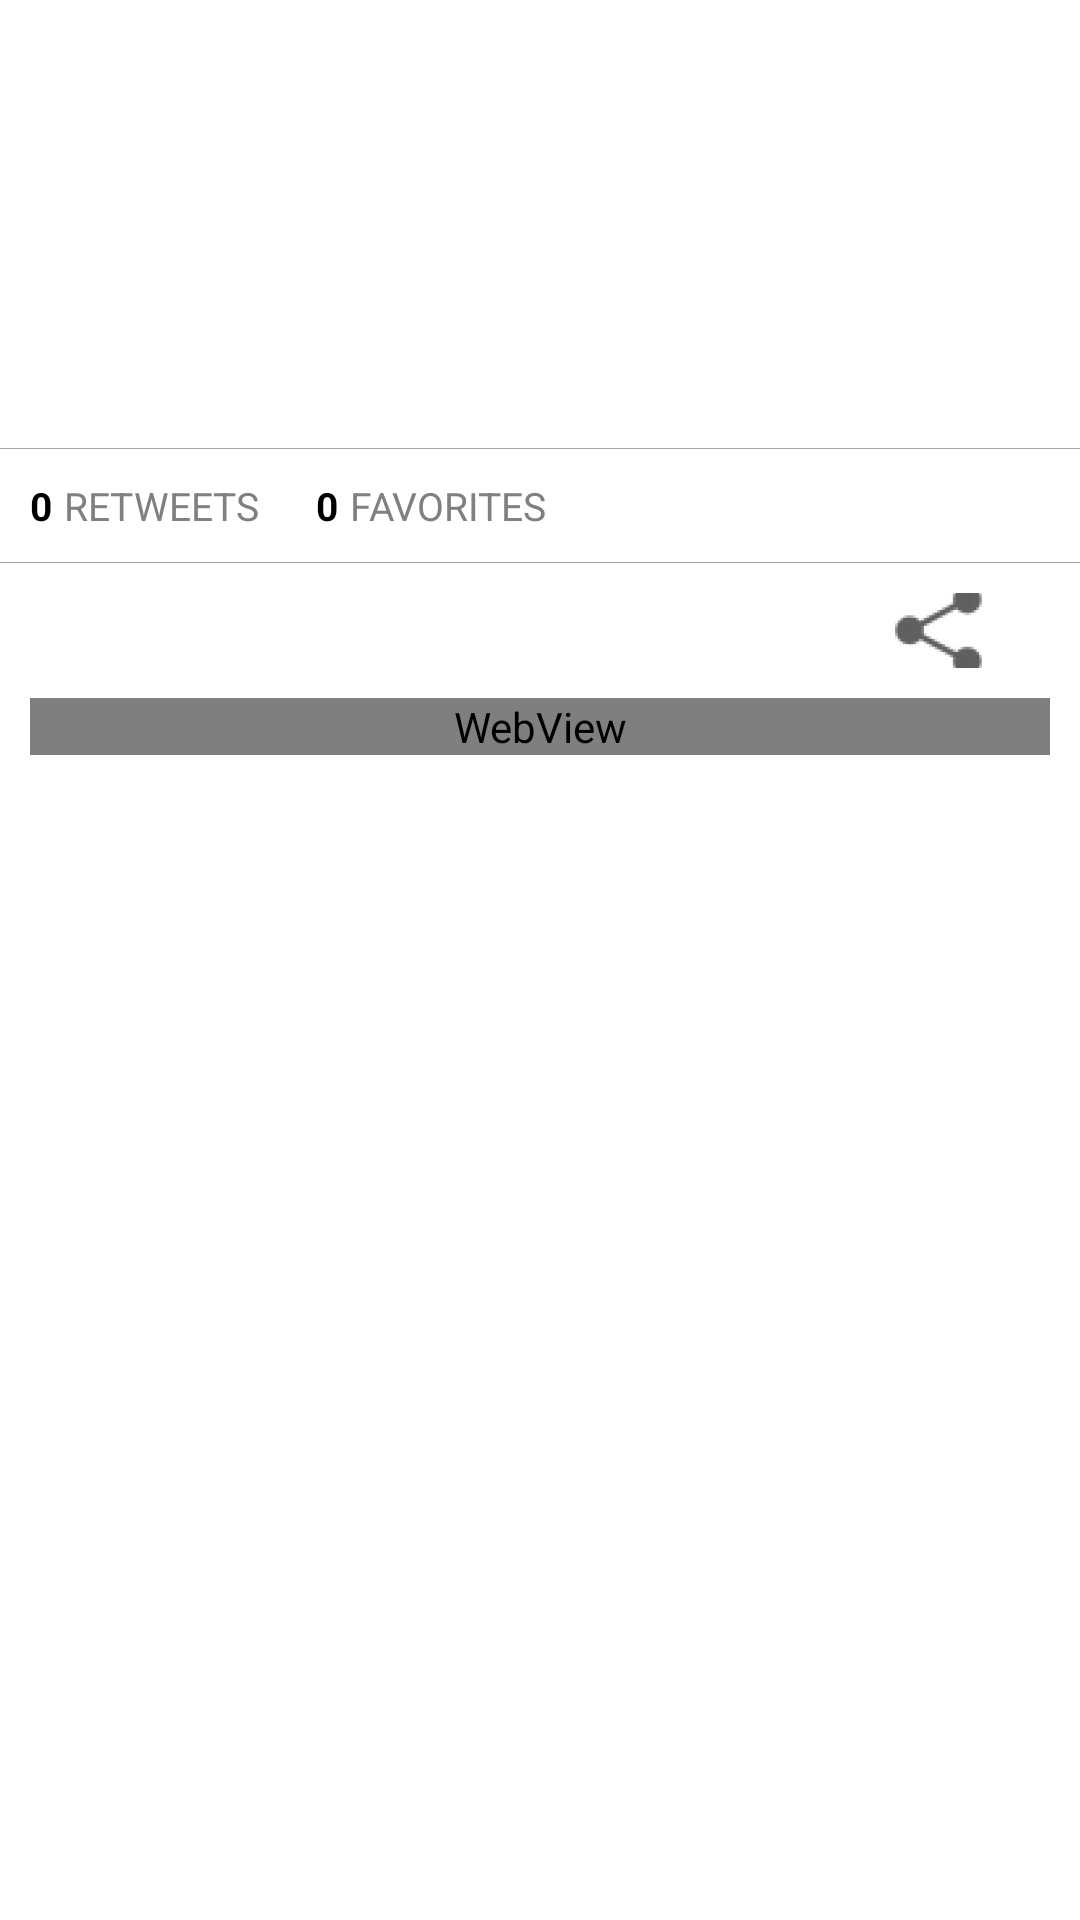

Produce the Android XML layout that renders to this screen, including the resource entries it uses.
<!-- AndroidManifest.xml: application theme AppTheme -->
<!-- res/layout/activity_tweet_details.xml -->
<ScrollView xmlns:android="http://schemas.android.com/apk/res/android"
    android:id="@+id/scrollViewContainer"
    android:layout_width="match_parent"
    android:layout_height="match_parent"
    android:background="#ffffff" >

    <LinearLayout
        android:layout_width="match_parent"
        android:layout_height="match_parent"
        android:orientation="vertical" >

      

        <LinearLayout
            android:layout_width="match_parent"
            android:layout_height="wrap_content"
            android:orientation="horizontal" >

            <ImageView
                android:id="@+id/ivDetailProfileImage"
                android:layout_width="48dp"
                android:layout_height="48dp"
                android:layout_marginLeft="10dp"
                android:layout_marginTop="10dp"
                android:contentDescription="@string/ivProfile" />

            <LinearLayout
                android:layout_width="wrap_content"
                android:layout_height="wrap_content"
                android:orientation="vertical" >

                <TextView
                    android:id="@+id/tvDetailname"
                    android:textColor="@color/black"
                    android:layout_width="wrap_content"
                    android:layout_height="wrap_content"
                    android:layout_marginLeft="10dp"
                    android:layout_marginTop="10dp"
                    android:textSize="@dimen/text_size_13sp"
                    android:textStyle="bold" />

                <TextView
                    android:id="@+id/tvScreenName"
                    style="@style/TextView"
                    android:layout_width="wrap_content"
                    android:layout_height="wrap_content"
                    android:layout_marginLeft="10dp"
                    android:textColor="@color/gray"
                    android:textSize="@dimen/text_size_13sp" />
            </LinearLayout>
        </LinearLayout>

        <TextView
            android:id="@+id/tvBody"
            android:textColor="@color/black"
            android:layout_width="fill_parent"
            android:layout_height="wrap_content"
            android:layout_margin="10dp"
            android:autoLink="web"
            android:textSize="@dimen/text_size_13sp" />


        <ImageView
            android:layout_width="match_parent"
            android:layout_height="wrap_content"
            android:id="@+id/ivDetailPostImage"
            android:adjustViewBounds="true"
            android:scaleType="centerCrop"
            android:layout_below="@+id/tvBody"
            android:layout_alignLeft="@+id/tvBody"
            android:layout_alignStart="@+id/tvBody"
            android:layout_alignRight="@+id/tvTimeofPost"
            android:layout_alignEnd="@id/tvTimeofPost"
            android:layout_marginBottom="@dimen/margin_10dp"/>

        <TextView
            android:id="@+id/tvDate"
            style="@style/TextView"
            android:layout_width="wrap_content"
            android:layout_height="wrap_content"
            android:layout_marginLeft="10dp"
            android:layout_marginTop="10dp"
            android:textColor="@color/gray"
            android:textSize="10sp"
            />

        <View
            android:id="@+id/vTopSeparator"
            android:layout_width="fill_parent"
            android:layout_height="1px"
            android:layout_marginTop="20dp"
            android:background="@color/gray" />

        <LinearLayout
            android:layout_width="wrap_content"
            android:layout_height="wrap_content"
            android:layout_marginTop="10dp"
            android:orientation="horizontal" >

            <TextView
                android:id="@+id/tvRetweetsCount"
                android:layout_width="wrap_content"
                android:layout_height="wrap_content"
                android:layout_marginLeft="10dp"
                android:textSize="@dimen/text_size_13sp"
                android:text="0"
                android:textColor="@color/black"
                android:textStyle="bold"
                android:layout_marginRight="2dp"/>

            <TextView
                android:id="@+id/tvRetweets"
                android:layout_width="wrap_content"
                android:layout_height="wrap_content"
                android:layout_marginLeft="2dp"
                android:layout_marginRight="4dp"
                android:text="@string/tvRetweets"
                android:textColor="@color/dark_gray"
                android:textSize="@dimen/text_size_13sp" />

            <TextView
                android:id="@+id/tvFavouritesCount"
                android:layout_width="wrap_content"
                android:layout_height="wrap_content"
                android:layout_marginLeft="15dp"
                android:layout_marginRight="2dp"
                android:textSize="@dimen/text_size_13sp"
                android:textStyle="bold"
                android:textColor="@color/black"
                android:text="0"/>

            <TextView
                android:id="@+id/tvFavourites"
                android:layout_width="wrap_content"
                android:layout_height="wrap_content"
                android:layout_marginLeft="2dp"
                android:text="@string/tvFavourites"
                android:textColor="@color/dark_gray"
                android:textSize="@dimen/text_size_13sp" />
        </LinearLayout>

        <View
            android:id="@+id/vBottomSeparator"
            android:layout_width="fill_parent"
            android:layout_height="1px"
            android:layout_marginTop="10dp"
            android:background="@color/gray"
            />
        <TableLayout
            android:layout_width="match_parent"
            android:layout_height="wrap_content"
            android:layout_marginLeft="30dp"
            android:layout_marginTop="5dp"
            android:gravity="left"
            android:stretchColumns="*" android:background="@android:color/transparent">

            <TableRow
                android:id="@+id/tableRow"
                android:layout_width="wrap_content"
                android:layout_height="wrap_content" android:background="@android:color/transparent">
                <TextView
                    android:id="@+id/ibDetailReply"
                    android:layout_width="@dimen/margin_30dp"
                    android:layout_height="@dimen/margin_30dp"
                    android:paddingLeft="10dp"
                    android:textColor="@color/gray"  android:layout_weight="1"
                    android:drawableLeft="@drawable/reply"/>

                <TextView
                    android:id="@+id/tvDetailRetweetCount"
                    android:layout_width="@dimen/margin_30dp"
                    android:layout_height="@dimen/margin_30dp"
                    android:paddingLeft="10dp"
                    android:textColor="@color/gray"
                    android:layout_weight="1"
                    android:drawableLeft="@drawable/retweet"
                    android:layout_centerVertical="true"
                    android:gravity="center"
                    android:drawablePadding="1dp"
                    android:textSize="@dimen/text_size_13sp"/>
                <TextView
                    android:id="@+id/tvDetailFavoriteCount"
                    android:layout_width="@dimen/margin_30dp"
                    android:layout_height="@dimen/margin_30dp"
                    android:paddingLeft="10dp"
                    android:textColor="@color/gray"
                    android:layout_weight="1"
                    android:drawableLeft="@drawable/favorite"
                    android:layout_centerVertical="true"
                    android:gravity="center"
                    android:drawablePadding="1dp"
                    android:textSize="@dimen/text_size_13sp"/>
                <TextView
                    android:id="@+id/ibDetailShare"
                    android:layout_width="@dimen/margin_25dp"
                    android:layout_height="@dimen/margin_25dp"
                    android:paddingLeft="10dp"
                    android:layout_weight="1" android:drawableLeft="@mipmap/ic_share"/>
            </TableRow>
        </TableLayout>
        <WebView
            android:id="@+id/wvMedia"
            android:layout_width="fill_parent"
            android:layout_height="wrap_content"
            android:layout_marginLeft="10dp"
            android:layout_marginRight="10dp"
            android:layout_marginTop="10dp" />

    </LinearLayout>
</ScrollView>
<!-- resources referenced by this layout -->
<resources>
  <item name="black" type="color">#000000</item>
  <item name="dark_gray" type="color">#808080</item>
  <item name="gray" type="color">#a5a5a5</item>
  <dimen name="margin_10dp">10dp</dimen>
  <dimen name="margin_25dp">25dp</dimen>
  <dimen name="margin_30dp">30dp</dimen>
  <dimen name="text_size_13sp">13sp</dimen>
  <!-- mipmap ic_share: png bitmap (mipmap-hdpi, 1803 bytes) -->
  <string name="ivProfile">Profile</string>
  <string name="tvFavourites"> FAVORITES</string>
  <string name="tvRetweets"> RETWEETS</string>
  <style name="Button" parent="@android:style/Widget.Button">
          <item name="android:background">@null</item>
          <item name="android:fontFamily">sans-serif-light</item>
          <item name="android:textColor">@android:color/holo_blue_light</item>
      </style>
  <style name="TextView" parent="@android:style/Widget.TextView">
          <item name="android:fontFamily">sans-serif-light</item>
      </style>
  <style name="AppTheme" parent="AppBaseTheme">
          
          <item name="android:theme">@style/TwitterActionBarTheme</item>
  
      </style>
  <style name="AppBaseTheme" parent="Theme.AppCompat.Light.DarkActionBar">
          
      </style>
  <style name="TwitterActionBarTheme" parent="@style/Theme.AppCompat">
          
          <item name="android:actionBarStyle">@style/TwitterClient_ActionBar</item>
          
          <item name="actionBarStyle">@style/TwitterClient_ActionBar</item>
      </style>
  <style name="TwitterClient_ActionBar" parent="@style/Widget.AppCompat.Light.ActionBar.Solid.Inverse">
          <item name="android:background">@android:color/holo_blue_light</item>
          <item name="android:titleTextStyle">@style/TwitterActionBar_TitleText</item>
          <item name="background">@android:color/holo_blue_light</item>
          <item name="titleTextStyle">@style/TwitterActionBar_TitleText</item>
      </style>
  <style name="TwitterActionBar_TitleText" parent="@style/TextAppearance.AppCompat.Widget.ActionBar.Title">
          <item name="android:textColor">@android:color/white</item>
      </style>
</resources>
